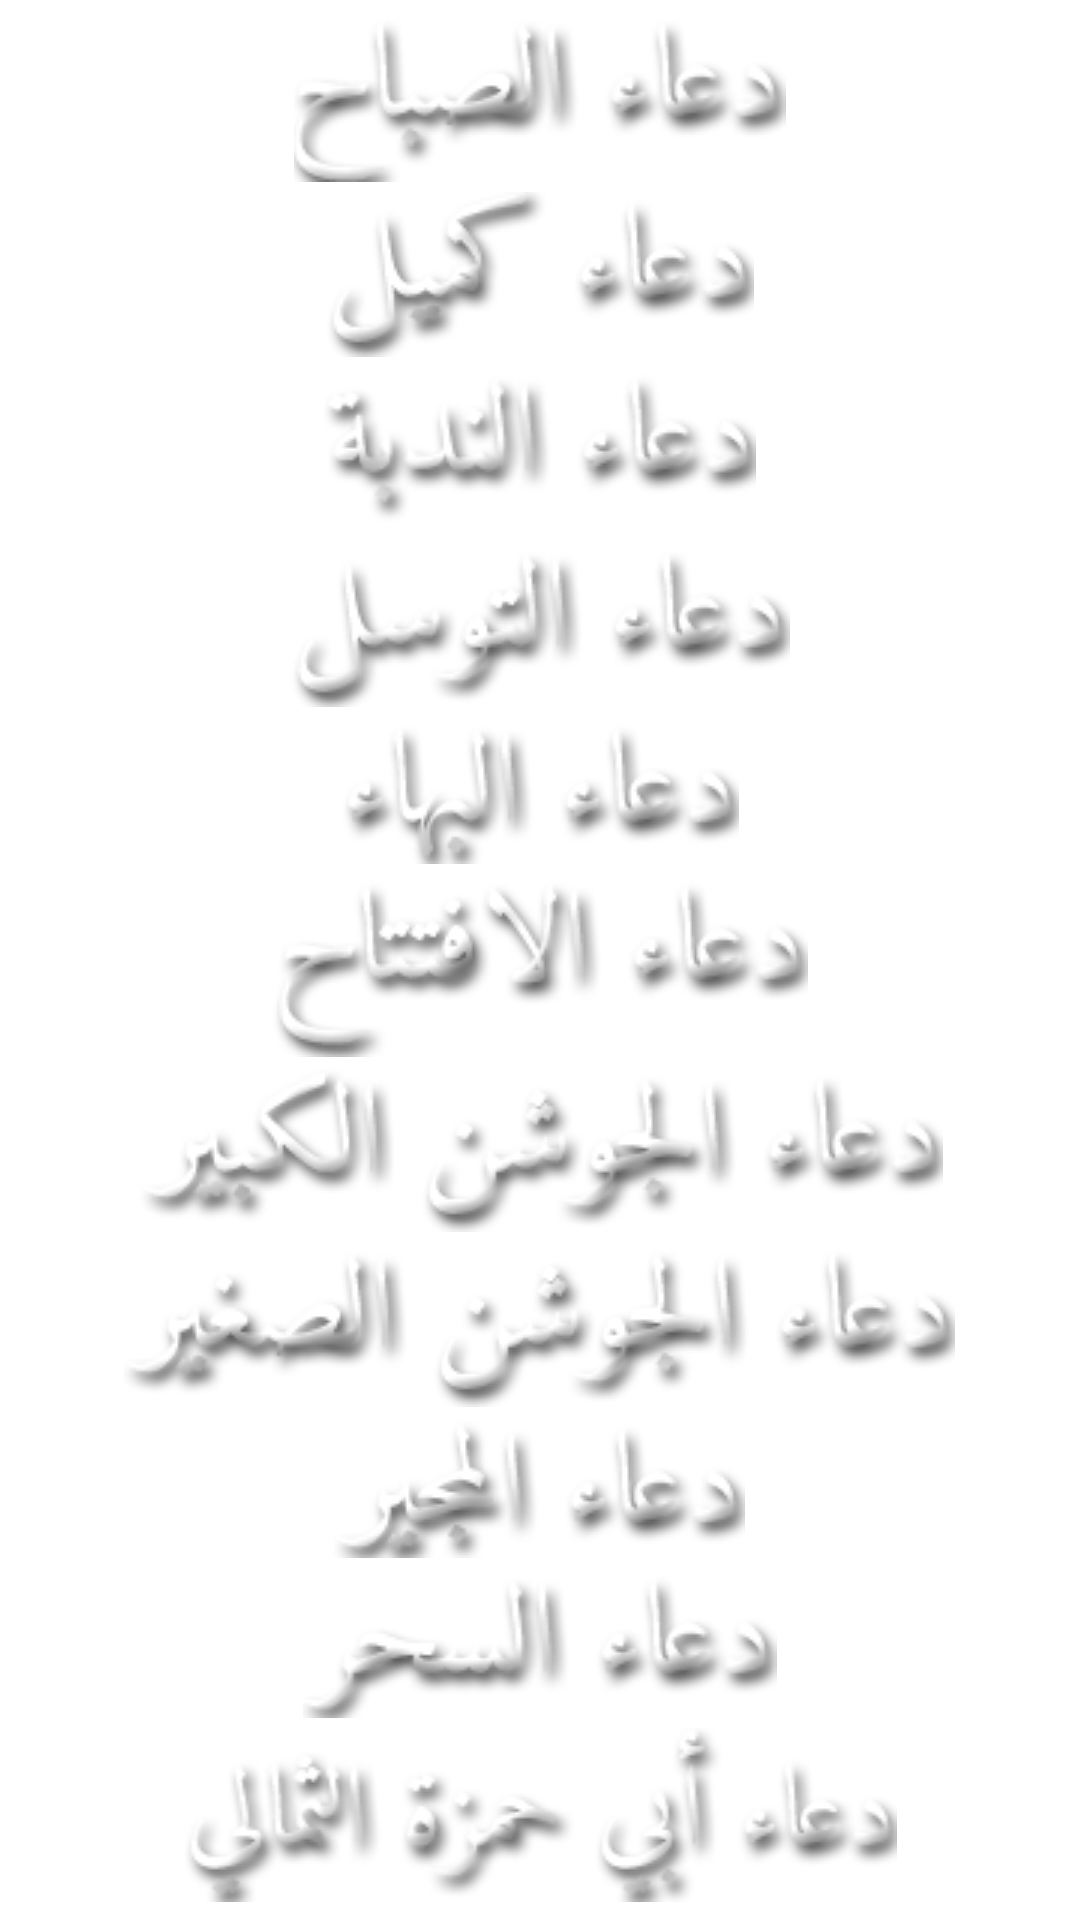

The Android layout XML behind this screen, and the referenced resources:
<!-- AndroidManifest.xml: application theme app_theme -->
<!-- res/layout/mainmenu.xml -->
<?xml version="1.0" encoding="utf-8"?>
  <ScrollView xmlns:android="http://schemas.android.com/apk/res/android"
    android:layout_width="match_parent"
    android:layout_height="wrap_content"
    android:scrollbars="none">
  <TableLayout android:id="@+id/tableLayout1" android:layout_height="match_parent" android:layout_width="fill_parent">

      <TableRow android:paddingTop="20px" android:id="@+id/tableRow2" android:gravity="center" android:layout_width="wrap_content" android:layout_height="wrap_content">
          <ImageView android:src="@drawable/sabah" android:layout_width="match_parent" android:id="@+id/imageView1" android:layout_height="wrap_content"></ImageView>
      </TableRow>
      <TableRow android:paddingTop="10px" android:id="@+id/tableRow3" android:gravity="center" android:layout_width="wrap_content" android:layout_height="wrap_content">
          <ImageView android:src="@drawable/kumail" android:layout_width="match_parent" android:id="@+id/imageView2" android:layout_height="wrap_content"></ImageView>
      </TableRow>
      <TableRow android:paddingTop="10px" android:id="@+id/tableRow4" android:gravity="center" android:layout_width="wrap_content" android:layout_height="wrap_content">
          <ImageView android:src="@drawable/nodba" android:layout_width="wrap_content" android:id="@+id/imageView3" android:layout_height="wrap_content"></ImageView>
      </TableRow>
      <TableRow android:paddingTop="10px" android:id="@+id/tableRow5" android:gravity="center" android:layout_width="wrap_content" android:layout_height="wrap_content">
          <ImageView android:src="@drawable/tawasol" android:layout_width="wrap_content" android:id="@+id/imageView4" android:layout_height="wrap_content"></ImageView>
      </TableRow>
      <TableRow android:paddingTop="10px" android:id="@+id/tableRow6" android:gravity="center" android:layout_width="wrap_content" android:layout_height="wrap_content">
          <ImageView android:src="@drawable/bahaa" android:layout_width="wrap_content" android:id="@+id/imageView5" android:layout_height="wrap_content"></ImageView>
      </TableRow>
      <TableRow android:paddingTop="10px" android:id="@+id/tableRow7" android:gravity="center" android:layout_width="wrap_content" android:layout_height="wrap_content">
          <ImageView android:src="@drawable/eftitah" android:layout_width="wrap_content" android:id="@+id/imageView6" android:layout_height="wrap_content"></ImageView>
      </TableRow>
      <TableRow android:paddingTop="10px" android:id="@+id/tableRow8" android:gravity="center" android:layout_width="wrap_content" android:layout_height="wrap_content">
          <ImageView android:src="@drawable/jawshanbig" android:layout_width="wrap_content" android:id="@+id/imageView7" android:layout_height="wrap_content"></ImageView>
      
      </TableRow>
      <TableRow android:paddingTop="10px" android:id="@+id/tableRow9" android:gravity="center" android:layout_width="wrap_content" android:layout_height="wrap_content">
          <ImageView android:src="@drawable/jawshansmall" android:layout_width="wrap_content" android:id="@+id/imageView8" android:layout_height="wrap_content"></ImageView>
      
      </TableRow>
      <TableRow android:paddingTop="10px" android:id="@+id/tableRow10" android:gravity="center" android:layout_width="wrap_content" android:layout_height="wrap_content">
          <ImageView android:src="@drawable/mojeer" android:layout_width="wrap_content" android:id="@+id/imageView9" android:layout_height="wrap_content"></ImageView>
      
      </TableRow>
      <TableRow android:paddingTop="10px" android:id="@+id/tableRow11" android:gravity="center" android:layout_width="wrap_content" android:layout_height="wrap_content">
          <ImageView android:src="@drawable/sahar" android:layout_width="wrap_content" android:id="@+id/imageView10" android:layout_height="wrap_content"></ImageView>
      
      </TableRow>
      <TableRow android:paddingTop="10px" android:id="@+id/tableRow12" android:gravity="center" android:layout_width="wrap_content" android:layout_height="wrap_content">
          <ImageView android:src="@drawable/thamali" android:layout_width="wrap_content" android:id="@+id/imageView11" android:layout_height="wrap_content"></ImageView>
      
      </TableRow>
      <TableRow android:paddingTop="10px" android:id="@+id/tableRow13" android:gravity="center" android:layout_width="wrap_content" android:layout_height="wrap_content">
          <ImageView android:src="@drawable/ahad" android:layout_width="wrap_content" android:id="@+id/imageView12" android:layout_height="wrap_content"></ImageView>
      
      </TableRow>
      <TableRow android:paddingTop="10px" android:id="@+id/tableRow14" android:gravity="center" android:layout_width="wrap_content" android:layout_height="wrap_content">
          <ImageView android:src="@drawable/yastasheer" android:layout_width="wrap_content" android:id="@+id/imageView13" android:layout_height="wrap_content"></ImageView>
      
      </TableRow>
      <TableRow android:paddingTop="10px" android:id="@+id/tableRow15" android:gravity="center" android:layout_width="wrap_content" android:layout_height="wrap_content">
          <ImageView android:src="@drawable/aladeela" android:layout_width="wrap_content" android:id="@+id/imageView14" android:layout_height="wrap_content"></ImageView>
      
      </TableRow>
      <TableRow android:paddingTop="10px" android:id="@+id/tableRow16" android:gravity="center" android:layout_width="wrap_content" android:layout_height="wrap_content">
          <ImageView android:src="@drawable/faraj" android:layout_width="wrap_content" android:id="@+id/imageView15" android:layout_height="wrap_content"></ImageView>
      
      </TableRow>
      <TableRow android:paddingTop="10px" android:id="@+id/tableRow17" android:gravity="center" android:layout_width="wrap_content" android:layout_height="wrap_content">
          <ImageView android:src="@drawable/amn" android:layout_width="wrap_content" android:id="@+id/imageView16" android:layout_height="wrap_content"></ImageView>
      
      </TableRow>

  
  </TableLayout>
</ScrollView>
<!-- resources referenced by this layout -->
<resources>
  <!-- drawable ahad: png bitmap (drawable, 7001 bytes) -->
  <!-- drawable aladeela: png bitmap (drawable, 7778 bytes) -->
  <!-- drawable amn: png bitmap (drawable, 7367 bytes) -->
  <!-- drawable bahaa: png bitmap (drawable, 7061 bytes) -->
  <!-- drawable eftitah: png bitmap (drawable, 10649 bytes) -->
  <!-- drawable faraj: png bitmap (drawable, 7881 bytes) -->
  <!-- drawable jawshanbig: png bitmap (drawable, 14562 bytes) -->
  <!-- drawable jawshansmall: png bitmap (drawable, 14340 bytes) -->
  <!-- drawable kumail: png bitmap (drawable, 7798 bytes) -->
  <!-- drawable mojeer: png bitmap (drawable, 7103 bytes) -->
  <!-- drawable nodba: png bitmap (drawable, 7538 bytes) -->
  <!-- drawable sabah: png bitmap (drawable, 8900 bytes) -->
  <!-- drawable sahar: png bitmap (drawable, 7284 bytes) -->
  <!-- drawable tawasol: png bitmap (drawable, 8848 bytes) -->
  <!-- drawable thamali: png bitmap (drawable, 13320 bytes) -->
  <!-- drawable yastasheer: png bitmap (drawable, 7666 bytes) -->
  <style name="app_theme" parent="android:Theme">
          <item name="android:windowBackground">@drawable/app_background</item>
          <item name="android:listViewStyle">@style/TransparentListView</item>
          <item name="android:windowNoTitle">true</item>
          <item name="android:expandableListViewStyle">@style/TransparentExpandableListView</item>
      </style>
  <!-- drawable app_background (drawable) -->
  <?xml version="1.0" encoding="utf-8"?>
  <bitmap xmlns:android="http://schemas.android.com/apk/res/android"
          android:src="@drawable/islamic7"
          android:tileMode="repeat" />
  <style name="TransparentListView" parent="@android:style/Widget.ListView">
    <item name="android:cacheColorHint">@android:color/transparent</item>
   </style>
  <style name="TransparentExpandableListView" parent="@android:style/Widget.ExpandableListView">
    <item name="android:cacheColorHint">@android:color/transparent</item>
   </style>
</resources>
